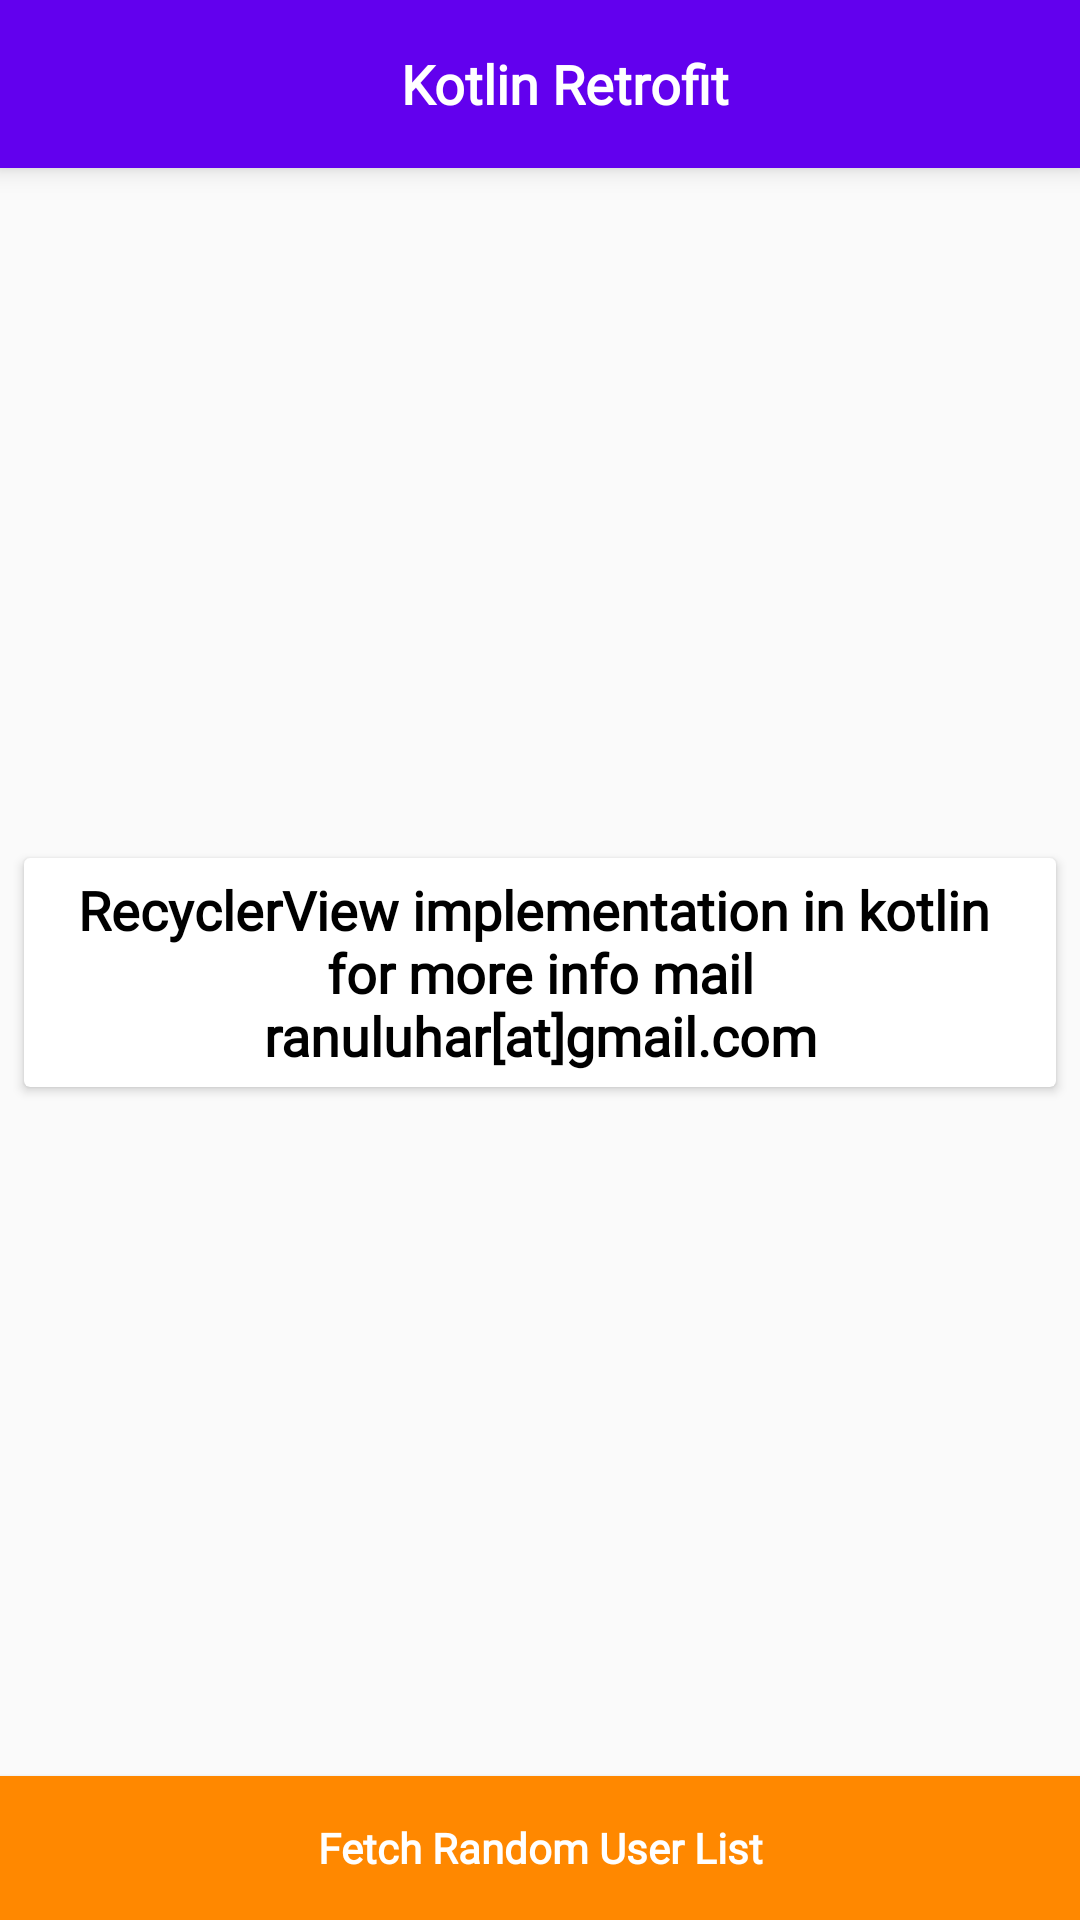

Layout XML and referenced resources for this Android screen:
<!-- AndroidManifest.xml: application theme AppTheme -->
<!-- res/layout/activity_main.xml -->
<?xml version="1.0" encoding="utf-8"?>
<androidx.constraintlayout.widget.ConstraintLayout
        xmlns:android="http://schemas.android.com/apk/res/android"
        xmlns:tools="http://schemas.android.com/tools"
        xmlns:app="http://schemas.android.com/apk/res-auto"
        android:layout_width="match_parent"
        android:layout_height="match_parent"
        tools:context=".MainActivity">
    <Button
            android:text="@string/fetch_bt_txt"
            android:layout_width="0dp"
            android:layout_height="wrap_content"
            android:id="@+id/btFetch" app:layout_constraintEnd_toEndOf="parent"
            app:layout_constraintStart_toStartOf="parent"
            app:layout_constraintBottom_toBottomOf="parent" android:background="@android:color/holo_orange_dark"
            android:textColor="@android:color/white" android:fontFamily="@font/amiko_semibold"
            android:textStyle="bold" android:textAllCaps="false"/>
    <androidx.appcompat.widget.Toolbar

            android:layout_width="0dp"
            android:layout_height="wrap_content"
            android:background="?attr/colorPrimary"
            android:theme="?attr/actionBarTheme"
            android:minHeight="?attr/actionBarSize"
            android:id="@+id/toolbar" app:layout_constraintStart_toStartOf="parent"
            app:layout_constraintEnd_toEndOf="parent"
            app:layout_constraintTop_toTopOf="parent"
            android:elevation="5dp">

        <TextView android:layout_width="match_parent"
                  android:layout_height="wrap_content"
                  android:text="Kotlin Retrofit"
                  android:textAlignment="center" tools:layout_editor_absoluteY="18dp"
                  tools:layout_editor_absoluteX="16dp" android:textStyle="bold"
                  android:textColor="@android:color/white" android:textSize="18sp"
                  android:fontFamily="@font/amiko_semibold"/>
    </androidx.appcompat.widget.Toolbar>
    <androidx.cardview.widget.CardView
            android:layout_width="0dp"
            android:layout_height="wrap_content"
            app:layout_constraintBottom_toTopOf="@+id/btFetch"
            android:layout_marginTop="8dp" app:layout_constraintTop_toBottomOf="@+id/toolbar"
            app:layout_constraintStart_toStartOf="parent" android:layout_marginStart="8dp"
            app:layout_constraintEnd_toEndOf="parent" android:layout_marginEnd="8dp" android:layout_marginBottom="8dp">
        <TextView
                android:text="@string/home_text"
                android:layout_width="match_parent"
                android:layout_height="match_parent" android:id="@+id/textView" android:textAlignment="center"
                android:textSize="18sp" android:textStyle="bold" android:textColor="@android:color/black"
                android:fontFamily="@font/amiko_semibold" android:layout_margin="5dp"/>
    </androidx.cardview.widget.CardView>


</androidx.constraintlayout.widget.ConstraintLayout>
<!-- resources referenced by this layout -->
<resources>
  <string name="fetch_bt_txt">Fetch Random User List</string>
  <string name="home_text">RecyclerView implementation in kotlin \n for more info mail \nranuluhar[at]gmail.com</string>
  <style name="AppTheme" parent="Theme.AppCompat.Light.NoActionBar">
          
          <item name="colorPrimary">@color/colorPrimary</item>
          <item name="colorPrimaryDark">@color/colorPrimaryDark</item>
          <item name="colorAccent">@color/colorAccent</item>
  
          <item name="android:statusBarColor">@android:color/holo_orange_dark</item>
      </style>
  <!-- not gathered from this repository: default colours our renderer supplied (Android Studio template values) -->
  <color name="colorPrimary">#FF6200EE</color>
  <color name="colorPrimaryDark">#FF3700B3</color>
  <color name="colorAccent">#FF03DAC5</color>
</resources>
